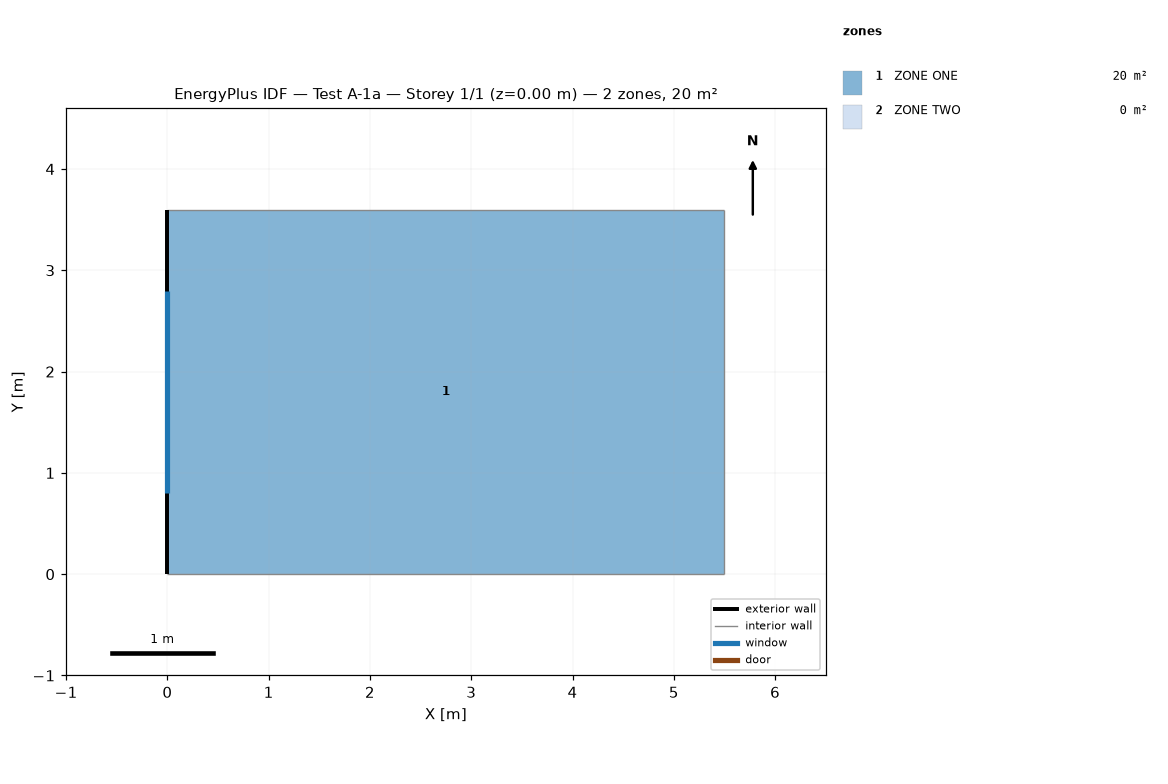
=== STOREY PLAN SPEC (per zone: floor XY polygon, exterior-wall plan segments, windows/doors) ===
zone 1: ZONE ONE  (19.8 m²)
  floor: (0.00, 0.00) (0.00, 3.60) (5.50, 3.60) (5.50, 0.00)
  exterior wall: (0.00, 3.60) – (0.00, 0.00)  [3.6 m]
    window: (0.00, 2.80) – (0.00, 0.80)  [3.5 m²]
  interior walls: 3
zone 2: ZONE TWO  (0.0 m²)

=== DERIVED (storey summary) ===
Building: Test A-1a
Storey: 1 of 1  (floor level z = 0.00 m)
Storey gross floor area: 19.8 m²
Zones on this storey: 2
  - ZONE ONE: floor 19.8 m²; exterior wall 3.6 m (10.1 m²); 1 window(s) 3.5 m²; WWR 34.7%
  - ZONE TWO: floor 0.0 m²
Zone adjacency: (none detected)